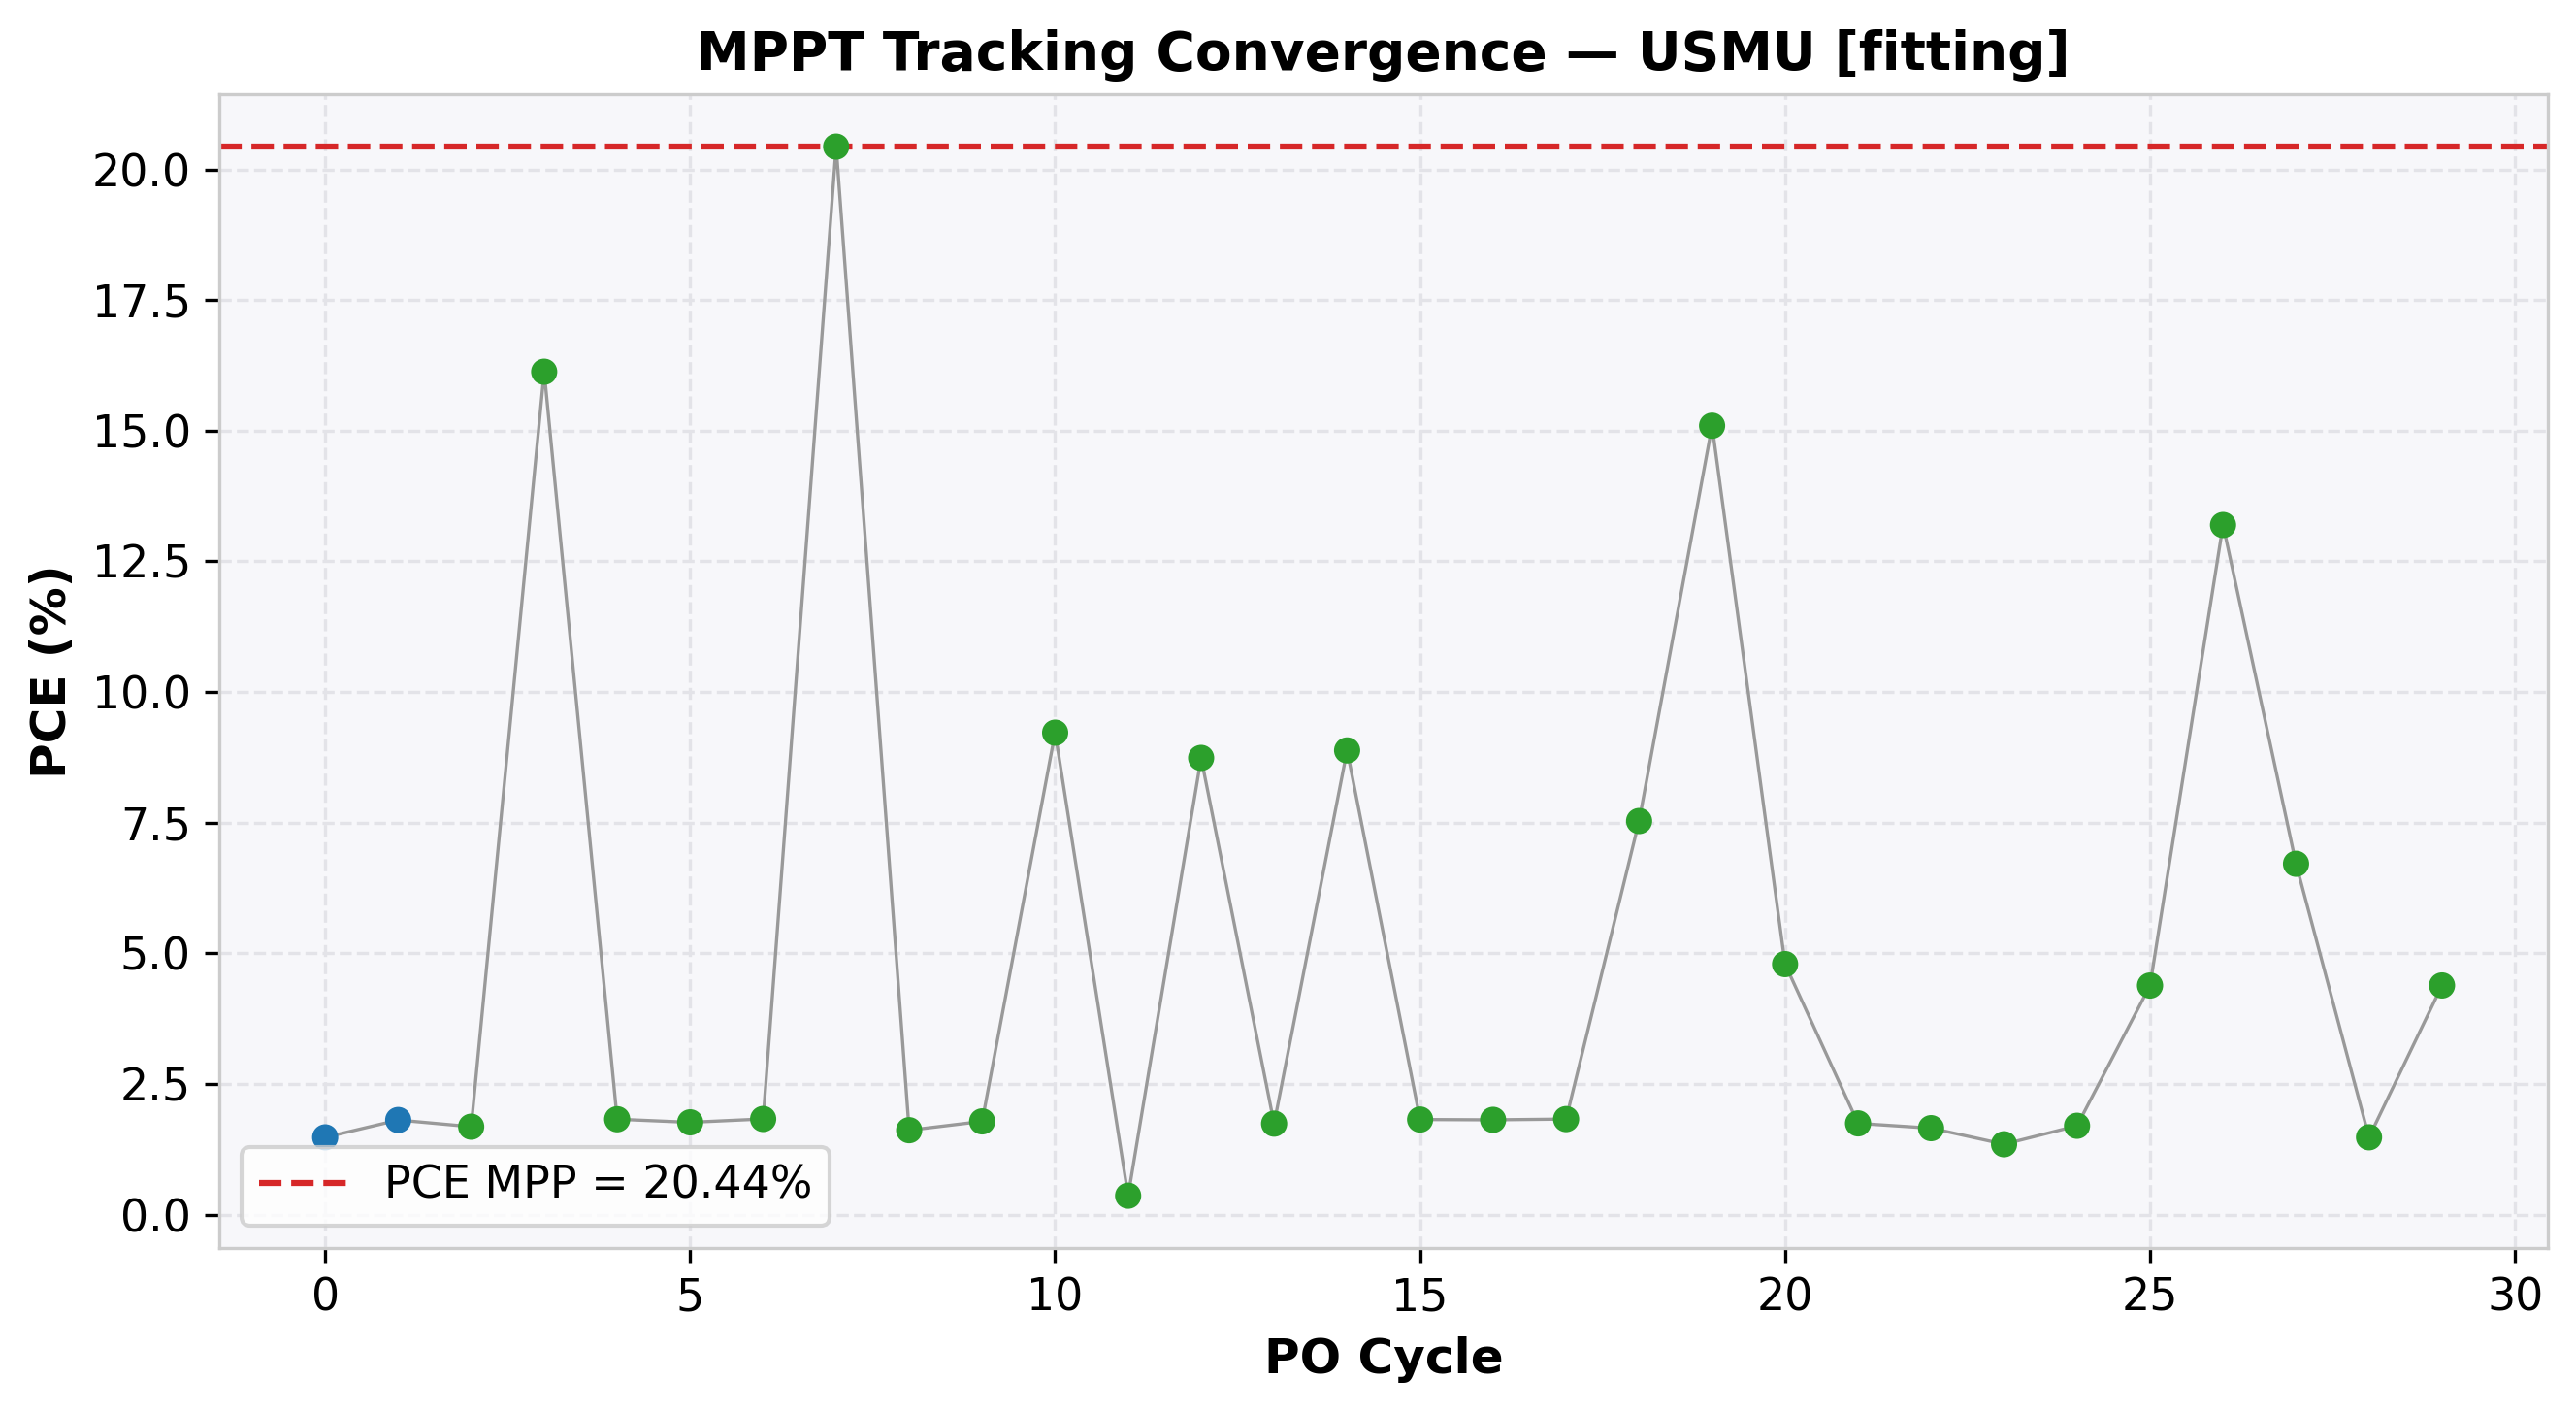

The data file committed next to this chart (first rows):
cycle, time(s), voltage(V), j_current(mA/cm²), power(mW), power_density(mW/cm²), PCE(%), direction, step(V), mode
0, 2.003, 0.905, -1.633, 7.39, 1.478, 1.478, -1, 0.1, EXPLORE
1, 4.024, 0.809, -2.237, 9.049, 1.81, 1.81, -1, 0.1, EXPLORE
2, 6.026, 0.712, -2.362, 8.41, 1.682, 1.682, 1, 0.05, REFINE
3, 8.035, 0.765, -21.08, 80.64, 16.13, 16.13, 1, 0.05, REFINE
4, 10.05, 0.819, -2.228, 9.124, 1.825, 1.825, -1, 0.05, REFINE
5, 12.08, 0.772, -2.287, 8.827, 1.765, 1.765, 1, 0.05, REFINE
6, 14.09, 0.827, -2.213, 9.149, 1.83, 1.83, 1, 0.05, REFINE
7, 16.1, 0.881, -23.2, 102.2, 20.44, 20.44, 1, 0.05, REFINE
8, 18.11, 0.936, -1.725, 8.075, 1.615, 1.615, -1, 0.05, REFINE
9, 20.14, 0.89, -2.004, 8.917, 1.783, 1.783, -1, 0.05, REFINE
10, 22.16, 0.845, 10.91, 46.11, 9.222, 9.222, -1, 0.05, REFINE
11, 24.19, 0.799, -0.4526, 1.808, 0.3616, 0.3616, 1, 0.05, REFINE
12, 26.2, 0.853, -10.24, 43.69, 8.739, 8.739, 1, 0.05, REFINE
13, 28.22, 0.907, -1.919, 8.702, 1.74, 1.74, -1, 0.05, REFINE
14, 30.24, 0.861, -10.32, 44.41, 8.882, 8.882, -1, 0.05, REFINE
15, 32.26, 0.815, -2.232, 9.094, 1.819, 1.819, 1, 0.05, REFINE
16, 34.29, 0.87, -2.084, 9.065, 1.813, 1.813, -1, 0.05, REFINE
17, 36.32, 0.824, -2.218, 9.138, 1.828, 1.828, -1, 0.05, REFINE
18, 38.33, 0.777, -9.692, 37.65, 7.531, 7.531, -1, 0.05, REFINE
19, 40.36, 0.73, -20.68, 75.47, 15.09, 15.09, -1, 0.05, REFINE
20, 42.38, 0.684, -7.007, 23.96, 4.793, 4.793, 1, 0.05, REFINE
21, 44.42, 0.737, -2.368, 8.727, 1.745, 1.745, -1, 0.05, REFINE
22, 46.44, 0.691, -2.394, 8.27, 1.654, 1.654, 1, 0.05, REFINE
23, 48.45, 0.744, 1.81, 6.732, 1.346, 1.346, -1, 0.05, REFINE
24, 50.47, 0.697, -2.438, 8.497, 1.699, 1.699, -1, 0.05, REFINE
25, 52.5, 0.65, 6.743, 21.91, 4.383, 4.383, -1, 0.05, REFINE
26, 54.52, 0.604, -21.85, 65.97, 13.19, 13.19, -1, 0.05, REFINE
27, 56.54, 0.557, 12.05, 33.56, 6.713, 6.713, 1, 0.05, REFINE
28, 58.55, 0.61, -2.425, 7.397, 1.479, 1.479, -1, 0.05, REFINE
29, 60.58, 0.563, -7.788, 21.92, 4.385, 4.385, -1, 0.05, REFINE
